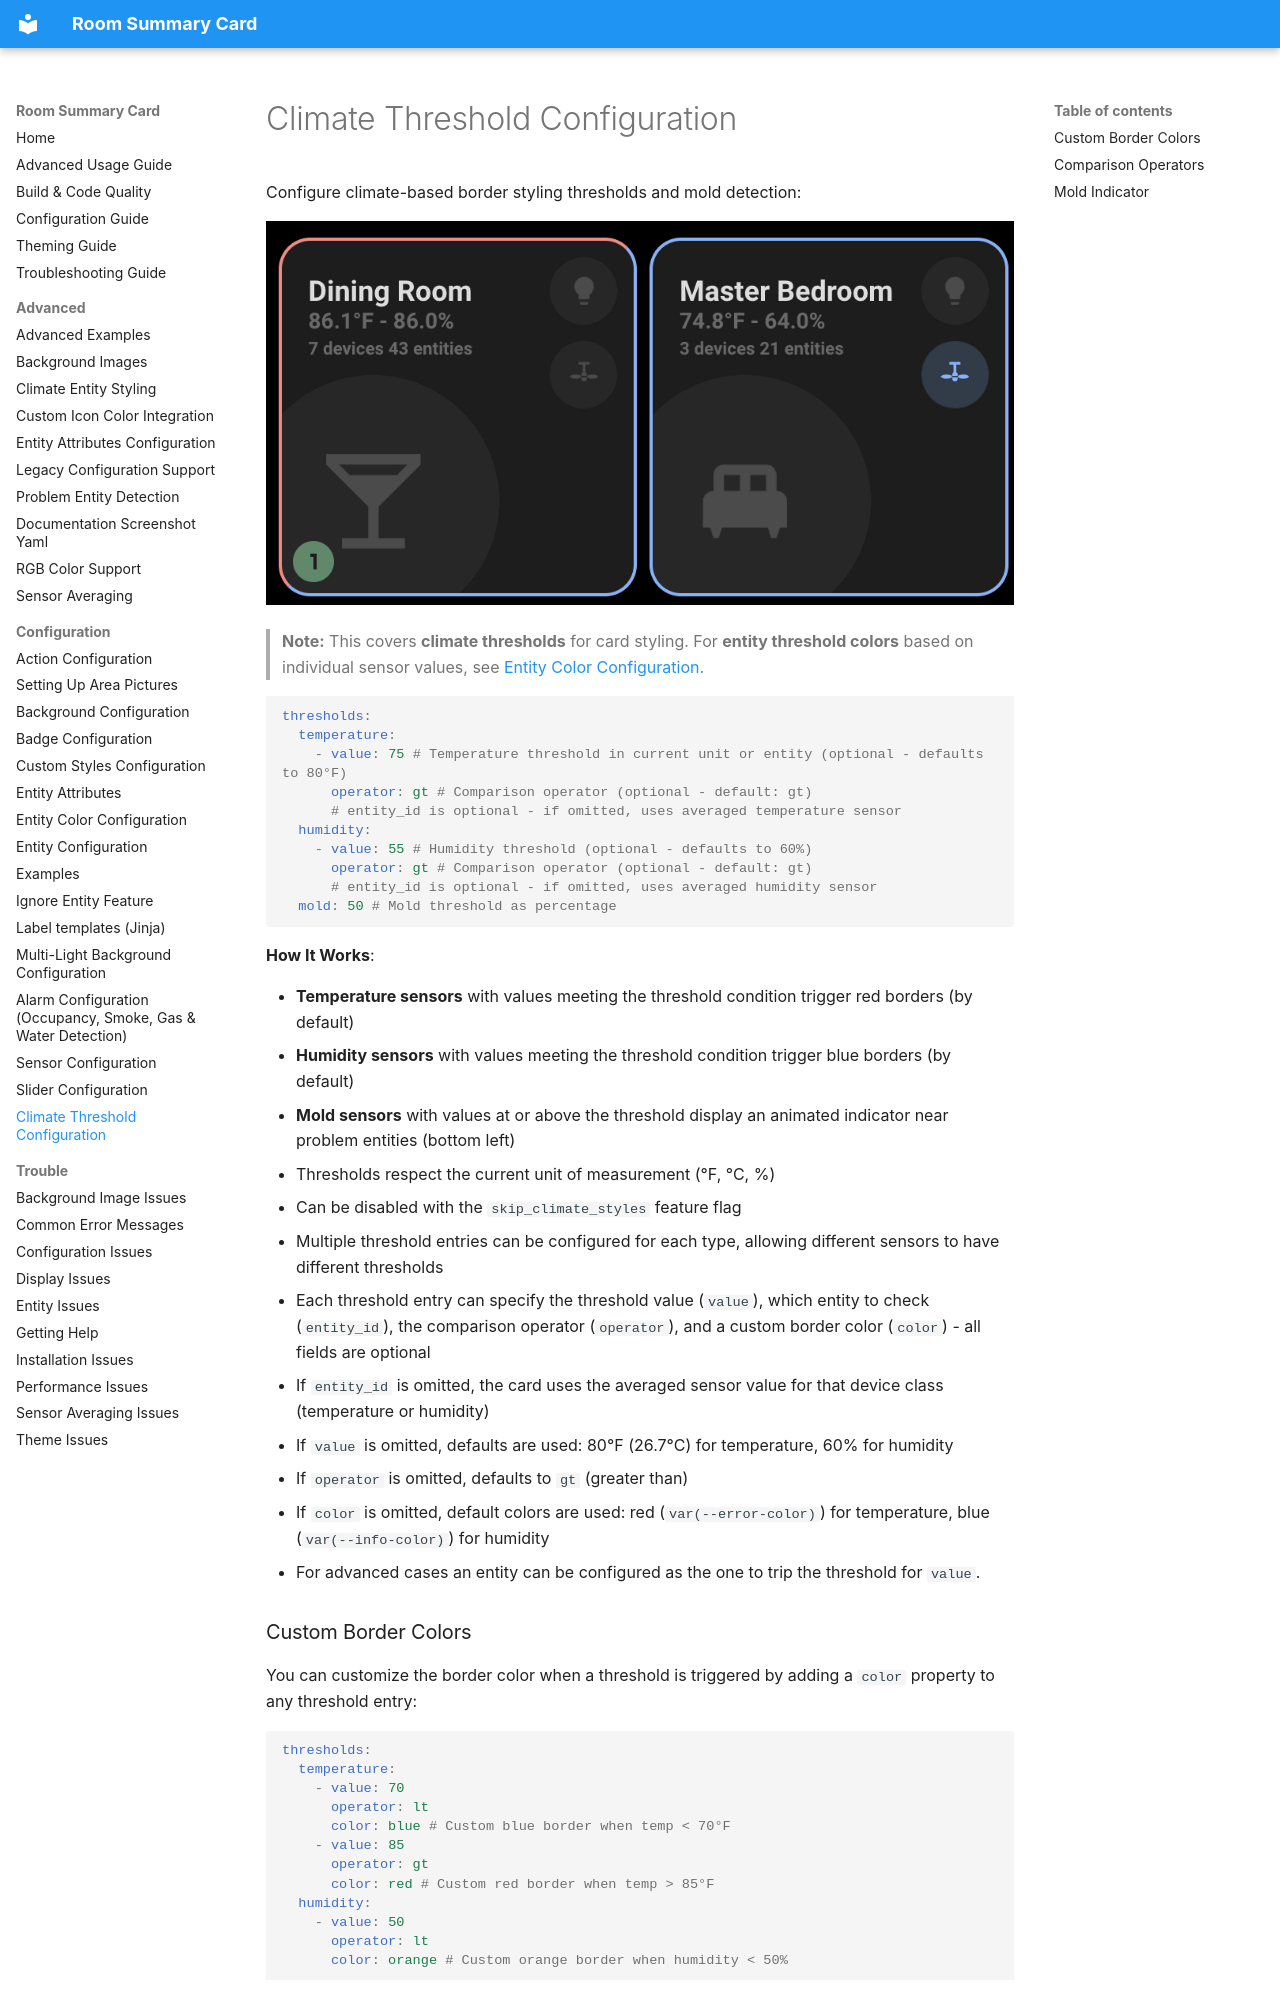

repository: homeassistant-extras/room-summary-card · page: configuration/THRESHOLD-CONFIGURATION/index.html · generator: mkdocs

# Climate Threshold Configuration

Configure climate-based border styling thresholds and mold detection:

![Climate Borders](../assets/climate.webp)

> **Note:** This covers **climate thresholds** for card styling. For **entity threshold colors** based on individual sensor values, see [Entity Color Configuration](ENTITY-COLOR-CONFIGURATION.md#4-threshold-based-colors-and-icons).

```yaml
thresholds:
  temperature:
    - value: 75 # Temperature threshold in current unit or entity (optional - defaults to 80°F)
      operator: gt # Comparison operator (optional - default: gt)
      # entity_id is optional - if omitted, uses averaged temperature sensor
  humidity:
    - value: 55 # Humidity threshold (optional - defaults to 60%)
      operator: gt # Comparison operator (optional - default: gt)
      # entity_id is optional - if omitted, uses averaged humidity sensor
  mold: 50 # Mold threshold as percentage
```

**How It Works**:

- **Temperature sensors** with values meeting the threshold condition trigger red borders (by default)
- **Humidity sensors** with values meeting the threshold condition trigger blue borders (by default)
- **Mold sensors** with values at or above the threshold display an animated indicator near problem entities (bottom left)
- Thresholds respect the current unit of measurement (°F, °C, %)
- Can be disabled with the `skip_climate_styles` feature flag
- Multiple threshold entries can be configured for each type, allowing different sensors to have different thresholds
- Each threshold entry can specify the threshold value (`value`), which entity to check (`entity_id`), the comparison operator (`operator`), and a custom border color (`color`) - all fields are optional
- If `entity_id` is omitted, the card uses the averaged sensor value for that device class (temperature or humidity)
- If `value` is omitted, defaults are used: 80°F (26.7°C) for temperature, 60% for humidity
- If `operator` is omitted, defaults to `gt` (greater than)
- If `color` is omitted, default colors are used: red (`var(--error-color)`) for temperature, blue (`var(--info-color)`) for humidity
- For advanced cases an entity can be configured as the one to trip the threshold for `value`.
